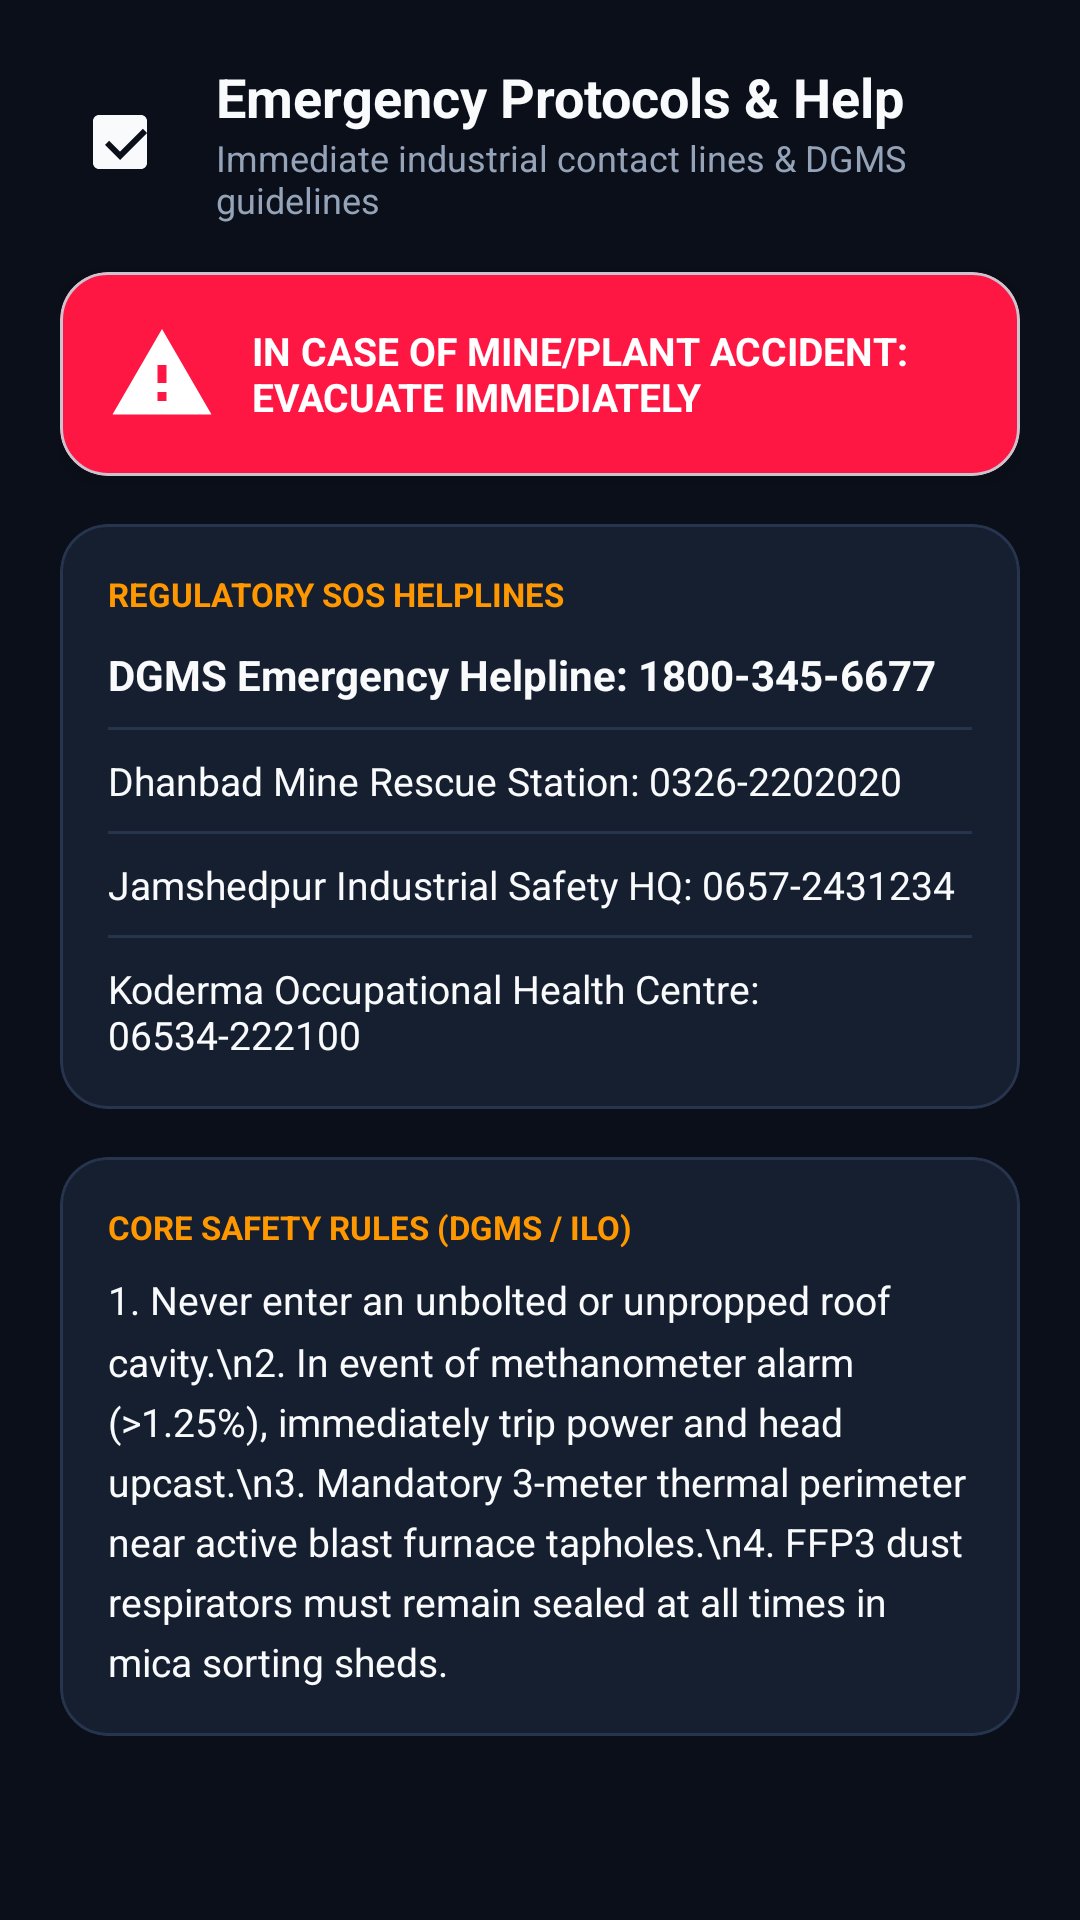

Layout XML and referenced resources for this Android screen:
<!-- AndroidManifest.xml: application theme Theme.SafetyAR -->
<!-- res/layout/activity_help.xml -->
<?xml version="1.0" encoding="utf-8"?>
<androidx.coordinatorlayout.widget.CoordinatorLayout xmlns:android="http://schemas.android.com/apk/res/android"
    xmlns:app="http://schemas.android.com/apk/res-auto"
    xmlns:tools="http://schemas.android.com/tools"
    android:layout_width="match_parent"
    android:layout_height="match_parent"
    android:background="@color/bg_dark">

    <androidx.core.widget.NestedScrollView
        android:layout_width="match_parent"
        android:layout_height="match_parent"
        android:fillViewport="true">

        <LinearLayout
            android:layout_width="match_parent"
            android:layout_height="wrap_content"
            android:orientation="vertical"
            android:padding="20dp">

            
            <LinearLayout
                android:layout_width="match_parent"
                android:layout_height="wrap_content"
                android:orientation="horizontal"
                android:gravity="center_vertical"
                android:layout_marginBottom="16dp">

                <ImageButton
                    android:id="@+id/btnBackFromHelp"
                    android:layout_width="40dp"
                    android:layout_height="40dp"
                    android:background="?attr/selectableItemBackgroundBorderless"
                    android:src="@drawable/ic_check_circle"
                    app:tint="@color/text_on_dark"
                    android:contentDescription="Back" />

                <LinearLayout
                    android:layout_width="0dp"
                    android:layout_height="wrap_content"
                    android:layout_weight="1"
                    android:layout_marginStart="12dp"
                    android:orientation="vertical">

                    <TextView
                        android:layout_width="wrap_content"
                        android:layout_height="wrap_content"
                        android:text="@string/help_title"
                        android:textColor="@color/text_on_dark"
                        android:textSize="18sp"
                        android:textStyle="bold" />

                    <TextView
                        android:layout_width="wrap_content"
                        android:layout_height="wrap_content"
                        android:text="@string/help_subtitle"
                        android:textColor="@color/text_on_dark_muted"
                        android:textSize="12sp" />
                </LinearLayout>
            </LinearLayout>

            
            <com.google.android.material.card.MaterialCardView
                android:layout_width="match_parent"
                android:layout_height="wrap_content"
                android:layout_marginBottom="16dp"
                app:cardBackgroundColor="@color/hazard_red"
                app:cardCornerRadius="16dp"
                app:cardElevation="4dp">

                <LinearLayout
                    android:layout_width="match_parent"
                    android:layout_height="wrap_content"
                    android:orientation="horizontal"
                    android:gravity="center_vertical"
                    android:padding="16dp">

                    <ImageView
                        android:layout_width="36dp"
                        android:layout_height="36dp"
                        android:src="@drawable/ic_hazard_warning"
                        app:tint="@android:color/white"
                        android:contentDescription="Alert" />

                    <TextView
                        android:layout_width="0dp"
                        android:layout_height="wrap_content"
                        android:layout_weight="1"
                        android:layout_marginStart="12dp"
                        android:text="@string/sos_emergency_banner"
                        android:textColor="@android:color/white"
                        android:textSize="13sp"
                        android:textStyle="bold" />
                </LinearLayout>
            </com.google.android.material.card.MaterialCardView>

            
            <com.google.android.material.card.MaterialCardView
                android:layout_width="match_parent"
                android:layout_height="wrap_content"
                android:layout_marginBottom="16dp"
                app:cardBackgroundColor="@color/surface_card"
                app:cardCornerRadius="16dp"
                app:strokeColor="@color/border_subtle"
                app:strokeWidth="1dp">

                <LinearLayout
                    android:layout_width="match_parent"
                    android:layout_height="wrap_content"
                    android:orientation="vertical"
                    android:padding="16dp">

                    <TextView
                        android:layout_width="wrap_content"
                        android:layout_height="wrap_content"
                        android:text="REGULATORY SOS HELPLINES"
                        android:textColor="@color/safety_primary"
                        android:textSize="11sp"
                        android:textStyle="bold" />

                    <TextView
                        android:layout_width="match_parent"
                        android:layout_height="wrap_content"
                        android:layout_marginTop="10dp"
                        android:text="@string/sos_dgms_hotline"
                        android:textColor="@color/text_on_dark"
                        android:textSize="14sp"
                        android:textStyle="bold" />

                    <View
                        android:layout_width="match_parent"
                        android:layout_height="1dp"
                        android:layout_marginVertical="8dp"
                        android:background="@color/border_subtle" />

                    <TextView
                        android:layout_width="match_parent"
                        android:layout_height="wrap_content"
                        android:text="@string/sos_dhanbad_rescue"
                        android:textColor="@color/text_on_dark"
                        android:textSize="13sp" />

                    <View
                        android:layout_width="match_parent"
                        android:layout_height="1dp"
                        android:layout_marginVertical="8dp"
                        android:background="@color/border_subtle" />

                    <TextView
                        android:layout_width="match_parent"
                        android:layout_height="wrap_content"
                        android:text="@string/sos_jamshedpur_safety"
                        android:textColor="@color/text_on_dark"
                        android:textSize="13sp" />

                    <View
                        android:layout_width="match_parent"
                        android:layout_height="1dp"
                        android:layout_marginVertical="8dp"
                        android:background="@color/border_subtle" />

                    <TextView
                        android:layout_width="match_parent"
                        android:layout_height="wrap_content"
                        android:text="@string/sos_koderma_health"
                        android:textColor="@color/text_on_dark"
                        android:textSize="13sp" />

                </LinearLayout>
            </com.google.android.material.card.MaterialCardView>

            
            <com.google.android.material.card.MaterialCardView
                android:layout_width="match_parent"
                android:layout_height="wrap_content"
                app:cardBackgroundColor="@color/surface_card"
                app:cardCornerRadius="16dp"
                app:strokeColor="@color/border_subtle"
                app:strokeWidth="1dp">

                <LinearLayout
                    android:layout_width="match_parent"
                    android:layout_height="wrap_content"
                    android:orientation="vertical"
                    android:padding="16dp">

                    <TextView
                        android:layout_width="wrap_content"
                        android:layout_height="wrap_content"
                        android:text="CORE SAFETY RULES (DGMS / ILO)"
                        android:textColor="@color/safety_primary"
                        android:textSize="11sp"
                        android:textStyle="bold" />

                    <TextView
                        android:layout_width="match_parent"
                        android:layout_height="wrap_content"
                        android:layout_marginTop="8dp"
                        android:lineSpacingMultiplier="1.3"
                        android:text="1. Never enter an unbolted or unpropped roof cavity.\n2. In event of methanometer alarm (>1.25%), immediately trip power and head upcast.\n3. Mandatory 3-meter thermal perimeter near active blast furnace tapholes.\n4. FFP3 dust respirators must remain sealed at all times in mica sorting sheds."
                        android:textColor="@color/text_on_dark"
                        android:textSize="13sp" />

                </LinearLayout>
            </com.google.android.material.card.MaterialCardView>

        </LinearLayout>
    </androidx.core.widget.NestedScrollView>

</androidx.coordinatorlayout.widget.CoordinatorLayout>
<!-- resources referenced by this layout -->
<resources>
  <color name="bg_dark">#0B0F19</color>
  <color name="border_subtle">#26354D</color>
  <color name="hazard_red">#FF1744</color>
  <color name="safety_primary">#FF9800</color>
  <color name="surface_card">#161F30</color>
  <color name="text_on_dark">#F8FAFC</color>
  <color name="text_on_dark_muted">#94A3B8</color>
  <!-- drawable ic_check_circle (drawable) -->
  <vector xmlns:android="http://schemas.android.com/apk/res/android"
      android:width="24dp"
      android:height="24dp"
      android:viewportWidth="24"
      android:viewportHeight="24">
    <path
        android:fillColor="@color/safety_on_dark"
        android:pathData="M19,3H5c-1.1,0 -2,0.9 -2,2v14c0,1.1 0.9,2 2,2h14c1.1,0 2,-0.9 2,-2V5c0,-1.1 -0.9,-2 -2,-2zM12,18l-5,-5 1.41,-1.41L12,15.17l7.59,-7.59L21,9l-9,9z"/>
  </vector>
  <!-- drawable ic_hazard_warning (drawable) -->
  <vector xmlns:android="http://schemas.android.com/apk/res/android"
      android:width="24dp"
      android:height="24dp"
      android:viewportWidth="24"
      android:viewportHeight="24">
    <path
        android:fillColor="@color/safety_primary"
        android:pathData="M1,21h22L12,2 1,21zM13,18h-2v-2h2v2zM13,14h-2v-4h2v4z"/>
  </vector>
  <string name="help_subtitle">Immediate industrial contact lines &amp; DGMS guidelines</string>
  <string name="help_title">Emergency Protocols &amp; Help</string>
  <string name="sos_dgms_hotline">DGMS Emergency Helpline: 1800-345-6677</string>
  <string name="sos_dhanbad_rescue">Dhanbad Mine Rescue Station: 0326-2202020</string>
  <string name="sos_emergency_banner">IN CASE OF MINE/PLANT ACCIDENT: EVACUATE IMMEDIATELY</string>
  <string name="sos_jamshedpur_safety">Jamshedpur Industrial Safety HQ: 0657-2431234</string>
  <string name="sos_koderma_health">Koderma Occupational Health Centre: 06534-222100</string>
  <style name="Theme.SafetyAR" parent="Theme.Material3.DayNight.NoActionBar">
          
          <item name="colorPrimary">@color/safety_primary</item>
          <item name="colorOnPrimary">@color/safety_on_primary</item>
          <item name="colorPrimaryContainer">@color/safety_primary_container</item>
  
          
          <item name="colorSecondary">@color/safety_secondary</item>
          <item name="colorOnSecondary">@color/safety_on_secondary</item>
  
          
          <item name="android:statusBarColor">@color/safety_secondary_dark</item>
          <item name="android:navigationBarColor">@color/safety_secondary_dark</item>
          <item name="android:windowLightStatusBar">false</item>
      </style>
  <color name="safety_on_dark">#FFFFFF</color>
  <color name="safety_on_primary">#FFFFFF</color>
  <color name="safety_primary_container">#2A1D0D</color>
  <color name="safety_secondary">#161F30</color>
  <color name="safety_on_secondary">#F8FAFC</color>
  <color name="safety_secondary_dark">#0B0F19</color>
</resources>
